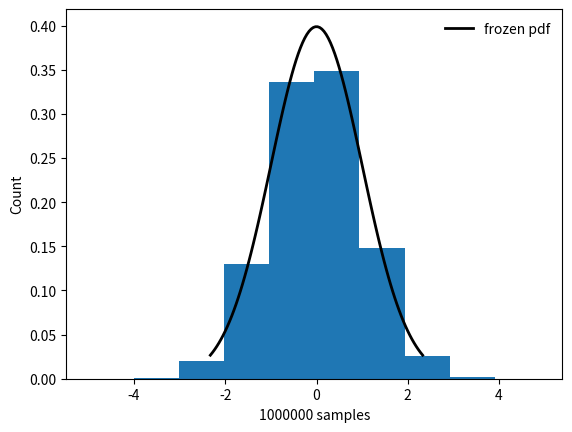

Generate this figure with matplotlib:
# Generate Normal Distribution
import scipy.stats
import numpy as np

import matplotlib.pyplot as plt


def sample_from_norm(N):
    dist = scipy.stats.norm(0, 1)
    samples = dist.rvs(N)

    fig, ax = plt.subplots(1, 1)
    x = np.linspace(scipy.stats.norm.ppf(0.01),
                    scipy.stats.norm.ppf(0.99), 100)
    ax.plot(x, dist.pdf(x), 'k-', lw=2, label='frozen pdf')
    ax.hist(samples, density=True, histtype='stepfilled')
    ax.legend(loc='best', frameon=False)
    plt.xlabel(str(N)+' samples')
    plt.ylabel('Count')
    plt.show()

    return samples

sample_from_norm(1000000)